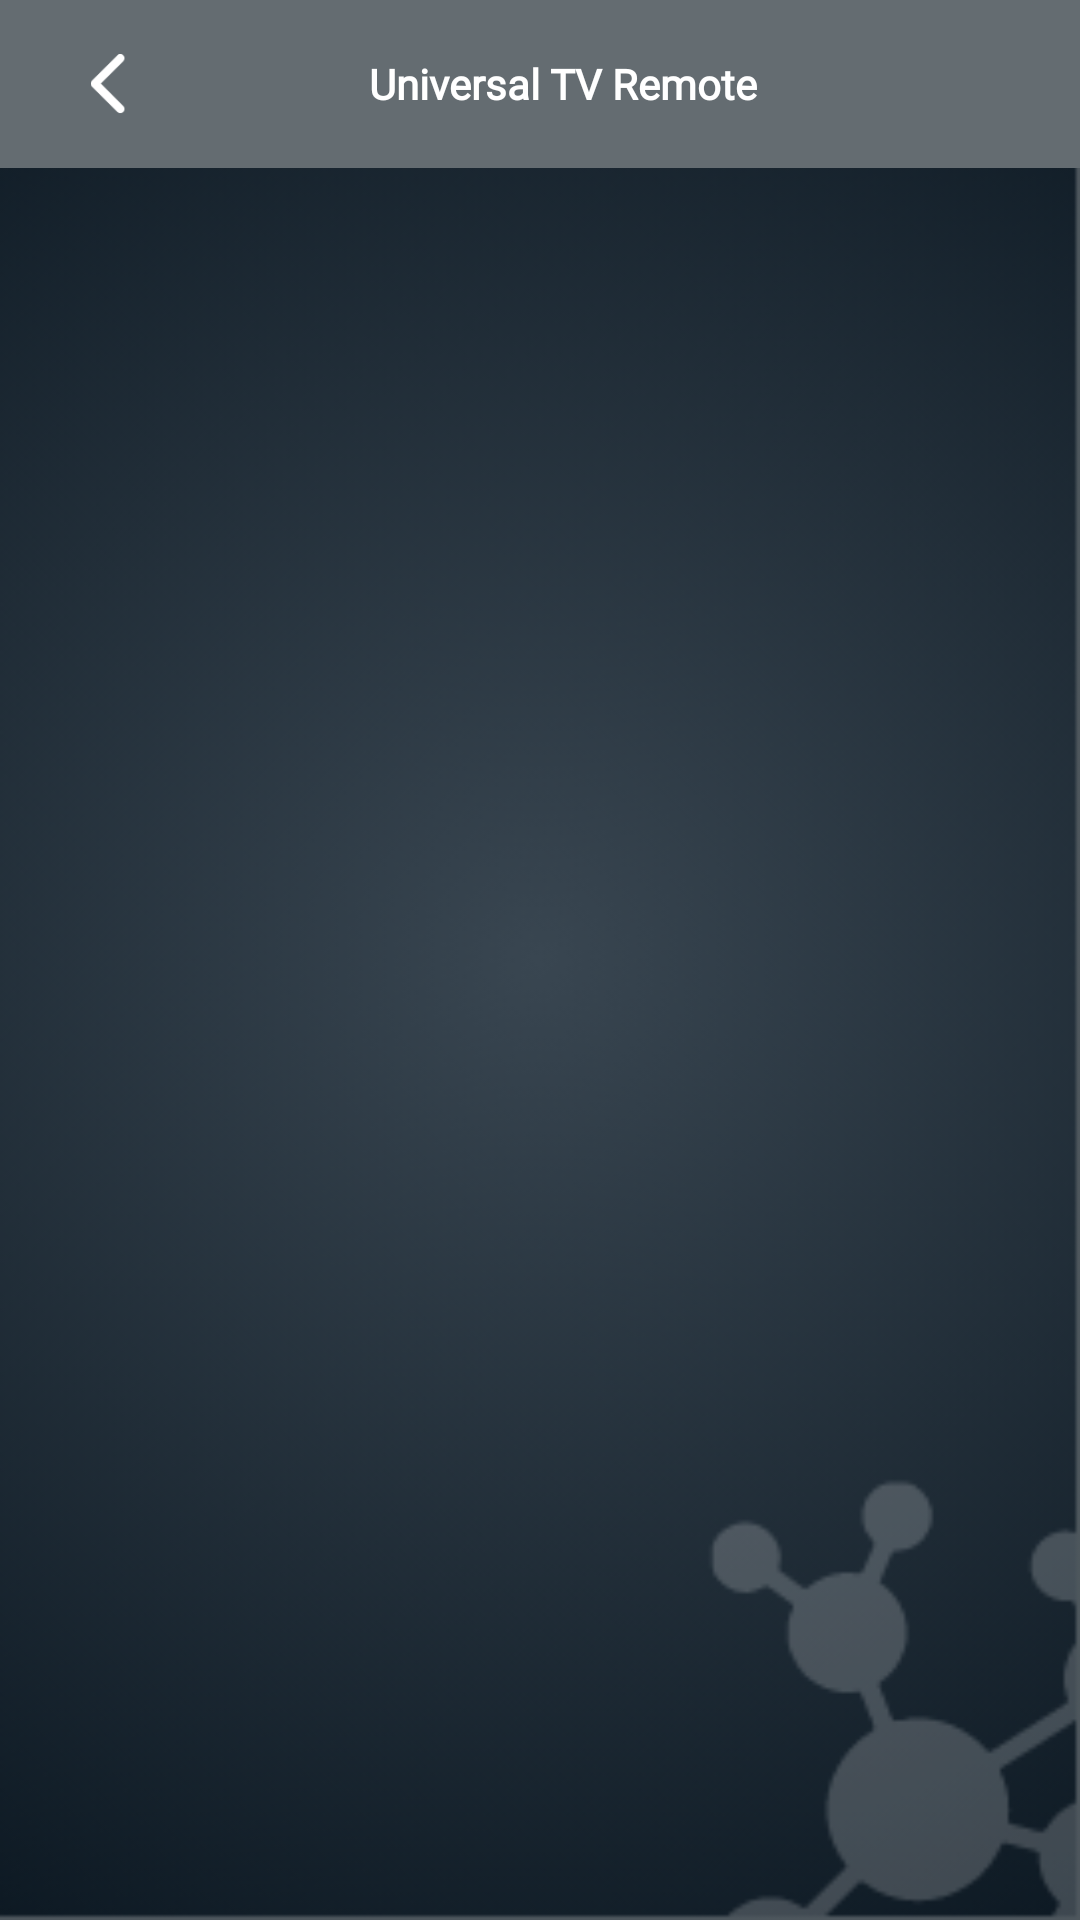

Write the Android layout XML for this screen, with the resource values it uses.
<!-- AndroidManifest.xml: application theme AppTheme.Custom -->
<!-- res/layout/activity_remote_name.xml -->
<?xml version="1.0" encoding="utf-8"?>
<RelativeLayout xmlns:android="http://schemas.android.com/apk/res/android"
    xmlns:app="http://schemas.android.com/apk/res-auto"
    xmlns:tools="http://schemas.android.com/tools"
    android:layout_width="match_parent"
    android:layout_height="match_parent"
    android:background="@drawable/search_background"
    tools:context=".activitiesUi.ir.RemoteNameActivity">

     <androidx.appcompat.widget.Toolbar
         android:id="@+id/toolbar_main"
         android:layout_width="match_parent"
         android:layout_height="wrap_content"
         android:layout_alignParentTop="true"
         android:layoutDirection="ltr"
         android:background="@color/colorPrimary">

         <RelativeLayout
             android:layout_width="match_parent"
             android:layout_height="wrap_content"
             android:layout_marginTop="@dimen/_5sdp"
             android:layout_marginEnd="@dimen/_5sdp"
             android:orientation="horizontal">

             <ImageView
                 android:id="@+id/back"
                 android:layout_width="40dp"
                 android:layout_height="20dp"
                 android:layout_centerVertical="true"
                 android:layout_gravity="center_vertical"
                 android:layout_marginBottom="10dp"
                 android:src="@drawable/backk" />

             <TextView
                 android:layout_width="wrap_content"
                 android:layout_height="wrap_content"
                 android:layout_centerInParent="true"
                 android:fontFamily="@font/roboto"
                 android:text="@string/universal_tv_remote"
                 android:textColor="@color/white"
                 android:textSize="@dimen/_16sdp"
                 android:textStyle="bold" />

         </RelativeLayout>

     </androidx.appcompat.widget.Toolbar>

     <androidx.recyclerview.widget.RecyclerView
         android:id="@+id/remote_name_recycler"
         android:layout_width="wrap_content"
         android:layout_height="wrap_content"
         android:layout_below="@+id/toolbar_main"
         android:layout_centerHorizontal="true"
         android:layout_marginTop="20dp"
         android:layout_marginBottom="20dp"
         android:clipToPadding="false"
         android:orientation="vertical"
         android:visibility="visible"
         app:layoutManager="androidx.recyclerview.widget.LinearLayoutManager"
         tools:ignore="RtlSymmetry"
         tools:listitem="@layout/remote_item_name" />

</RelativeLayout>
<!-- res/layout/remote_item_name.xml (included above) -->
<?xml version="1.0" encoding="utf-8"?>
<RelativeLayout xmlns:android="http://schemas.android.com/apk/res/android"
    android:layout_width="match_parent"
    android:layout_height="wrap_content"
    android:layout_centerHorizontal="true"
    android:layoutDirection="ltr"
    android:layout_marginTop="20dp">

    <TextView
        android:id="@+id/remote_name"
        android:layout_width="wrap_content"
        android:layout_height="40dp"
        android:layout_centerHorizontal="true"
        android:background="@drawable/bar"
        android:gravity="center"
        android:text="@string/samsung"
        android:textColor="@color/white"
        android:textSize="17sp"
        android:textStyle="bold" />
</RelativeLayout>
<!-- resources referenced by this layout -->
<resources>
  <color name="colorPrimary">#646C71</color>
  <color name="white">@android:color/white</color>
  <!-- drawable backk: png bitmap (drawable-hdpi, 402 bytes) -->
  <!-- drawable bar: png bitmap (drawable-hdpi, 2573 bytes) -->
  <!-- drawable search_background: png bitmap (drawable, 60315 bytes) -->
  <string name="samsung">Samsung</string>
  <string name="universal_tv_remote">Universal TV Remote</string>
  <style name="AppTheme.Custom" parent="Theme.MaterialComponents.Light.NoActionBar">
  
          
          <item name="colorPrimary">@color/colorPrimary</item>
          <item name="colorPrimaryVariant">@color/colorPrimaryVariant</item>
  
          <item name="colorSecondary">@color/colorSecondary</item>
          <item name="colorSecondaryVariant">@color/colorSecondaryVariant</item>
  
          <item name="android:colorBackground">@color/colorBackground</item>
          <item name="colorError">@color/colorError</item>
  
          <item name="colorOnPrimary">@color/colorOnPrimary</item>
          <item name="colorOnSecondary">@color/colorOnSecondary</item>
  
          <item name="colorOnError">@android:color/black</item>
  
          
          <item name="android:statusBarColor">?attr/colorPrimary</item>
          
  
          <item name="android:forceDarkAllowed" tools:targetApi="q">false</item>
  
      </style>
  <color name="colorPrimaryVariant">#646C71</color>
  <color name="colorSecondary">#f60061</color>
  <color name="colorSecondaryVariant">#f60061</color>
  <color name="colorBackground">#4E575D</color>
  <color name="colorError">#ff4c5d</color>
  <color name="colorOnPrimary">@android:color/white</color>
  <color name="colorOnSecondary">@android:color/white</color>
</resources>
